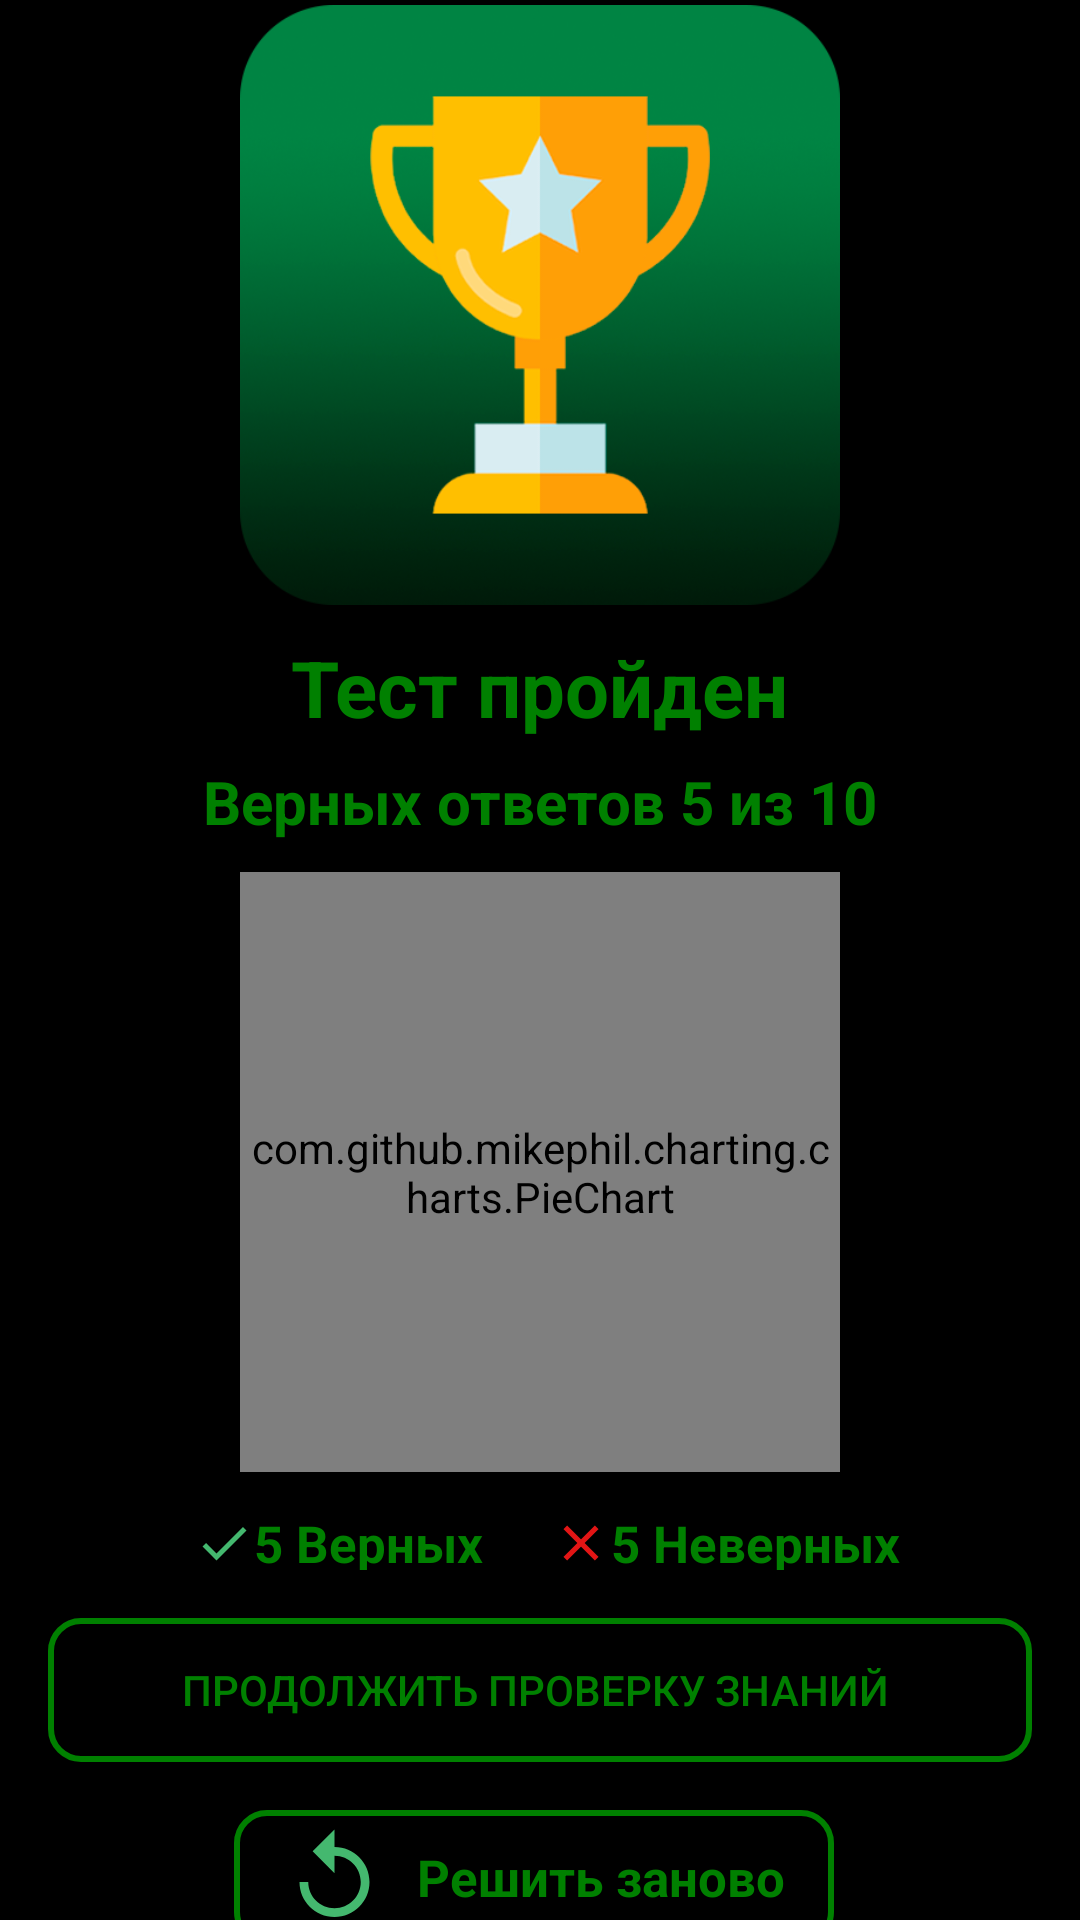

Reconstruct the res/layout file that produces this screen, plus the resources it refers to.
<!-- AndroidManifest.xml: application theme Theme.AndroidMessenger -->
<!-- res/layout/fragment_result.xml -->
<?xml version="1.0" encoding="utf-8"?>
<LinearLayout xmlns:android="http://schemas.android.com/apk/res/android"
    xmlns:app="http://schemas.android.com/apk/res-auto"
    xmlns:tools="http://schemas.android.com/tools"
    android:layout_width="match_parent"
    android:layout_height="match_parent"
    tools:context=".ResultFragment"
    android:orientation="vertical"
    android:background="@color/black">

    <LinearLayout
        android:layout_width="match_parent"
        android:layout_height="match_parent"
        android:gravity="center"
        android:orientation="vertical">

        <ImageView
            android:layout_marginTop="10dp"
            android:id="@+id/imageView"
            android:layout_width="200dp"
            android:layout_height="200dp"
            android:src="@drawable/unnamed" />
        <TextView
            android:layout_marginTop="10dp"
            android:layout_width="wrap_content"
            android:layout_height="wrap_content"
            android:text="Тест пройден"
            android:textSize="26dp"
            android:textColor="@color/green"
            android:textStyle="bold"/>
        <TextView
            android:id="@+id/score"
            android:layout_marginTop="7dp"
            android:layout_width="wrap_content"
            android:layout_height="wrap_content"
            android:text="Верных ответов 5 из 10"
            android:textSize="20dp"
            android:textColor="@color/green"
            android:textStyle="bold"/>
        <com.github.mikephil.charting.charts.PieChart
            android:layout_marginTop="10dp"
            android:id="@+id/pieChart"
            android:layout_width="200dp"
            android:layout_height="200dp" />
        <androidx.constraintlayout.widget.ConstraintLayout
            android:layout_marginTop="5dp"
            android:layout_width="match_parent"
            android:layout_height="wrap_content">

            <LinearLayout
                android:id="@+id/linearLayout2"
                android:layout_width="wrap_content"
                android:layout_height="wrap_content"
                android:layout_marginStart="60dp"
                android:layout_marginEnd="20dp"
                android:gravity="center_vertical"
                android:orientation="horizontal"
                app:layout_constraintEnd_toStartOf="@+id/linearLayout3"
                app:layout_constraintHorizontal_bias="0.638"
                app:layout_constraintStart_toStartOf="parent"
                app:layout_constraintTop_toTopOf="parent"
                tools:ignore="MissingConstraints">

                <ImageView
                    android:layout_width="20dp"
                    android:layout_height="20dp"
                    android:layout_marginTop="5dp"
                    android:src="@drawable/baseline_check_24" />

                <TextView
                    android:id="@+id/correct"
                    android:layout_width="wrap_content"
                    android:layout_height="wrap_content"
                    android:layout_marginTop="5dp"
                    android:text="5 Верных"
                    android:textColor="@color/green"
                    android:textSize="17dp"
                    android:textStyle="bold" />

            </LinearLayout>

            <LinearLayout
                android:id="@+id/linearLayout3"
                android:layout_width="wrap_content"
                android:layout_height="wrap_content"
                android:layout_marginEnd="60dp"
                android:gravity="center_vertical"
                android:orientation="horizontal"
                app:layout_constraintEnd_toEndOf="parent"
                tools:ignore="MissingConstraints"
                tools:layout_editor_absoluteY="0dp">

                <ImageView
                    android:layout_width="20dp"
                    android:layout_height="20dp"
                    android:layout_marginTop="5dp"
                    android:src="@drawable/baseline_close_24" />

                <TextView
                    android:id="@+id/incorrect"
                    android:layout_width="wrap_content"
                    android:layout_height="wrap_content"
                    android:layout_marginTop="5dp"
                    android:text="5 Неверных"
                    android:textColor="@color/green"
                    android:textSize="17dp"
                    android:textStyle="bold" />

            </LinearLayout>
        </androidx.constraintlayout.widget.ConstraintLayout>



<androidx.appcompat.widget.AppCompatButton
    android:id="@+id/exploreBtn"
    android:layout_marginTop="30dp"
    android:layout_width="match_parent"
    android:layout_height="wrap_content"
    android:background="@drawable/search_bkg2"
    android:text="Продолжить проверку знаний "
    android:textColor="@color/green"
    android:layout_margin="16dp"/>

        <LinearLayout
            android:id="@+id/replay"
            android:background="@drawable/search_bkg2"
            android:layout_width="200dp"
            android:layout_height="45dp"
            android:layout_marginStart="90dp"
            android:layout_marginEnd="92dp"
            android:gravity="center"
            android:orientation="horizontal"
            app:layout_constraintEnd_toEndOf="parent"
            tools:layout_editor_absoluteY="0dp"
            tools:ignore="MissingConstraints">

            <ImageView
                android:layout_width="35dp"
                android:layout_height="35dp"
                android:src="@drawable/baseline_replay_24" />

            <TextView
                android:layout_marginLeft="10dp"
                android:layout_width="wrap_content"
                android:layout_height="wrap_content"
                android:text="Решить заново"
                android:textColor="@color/green"
                android:textSize="17dp"
                android:textStyle="bold" />

        </LinearLayout>
    </LinearLayout>
    </LinearLayout>
<!-- resources referenced by this layout -->
<resources>
  <color name="black">#FF000000</color>
  <color name="green">#008000</color>
  <!-- drawable baseline_check_24 (drawable) -->
  <vector android:height="24dp" android:tint="#44B86F"
      android:viewportHeight="24" android:viewportWidth="24"
      android:width="24dp" xmlns:android="http://schemas.android.com/apk/res/android">
      <path android:fillColor="@android:color/white" android:pathData="M9,16.17L4.83,12l-1.42,1.41L9,19 21,7l-1.41,-1.41z"/>
  </vector>
  <!-- drawable baseline_close_24 (drawable) -->
  <vector android:height="24dp" android:tint="#E31515"
      android:viewportHeight="24" android:viewportWidth="24"
      android:width="24dp" xmlns:android="http://schemas.android.com/apk/res/android">
      <path android:fillColor="@android:color/white" android:pathData="M19,6.41L17.59,5 12,10.59 6.41,5 5,6.41 10.59,12 5,17.59 6.41,19 12,13.41 17.59,19 19,17.59 13.41,12z"/>
  </vector>
  <!-- drawable baseline_replay_24 (drawable) -->
  <vector android:height="24dp" android:tint="#44B86F"
      android:viewportHeight="24" android:viewportWidth="24"
      android:width="24dp" xmlns:android="http://schemas.android.com/apk/res/android">
      <path android:fillColor="@android:color/white" android:pathData="M12,5V1L7,6l5,5V7c3.31,0 6,2.69 6,6s-2.69,6 -6,6 -6,-2.69 -6,-6H4c0,4.42 3.58,8 8,8s8,-3.58 8,-8 -3.58,-8 -8,-8z"/>
  </vector>
  <!-- drawable search_bkg2 (drawable) -->
  <?xml version="1.0" encoding="utf-8"?>
  <shape
      xmlns:android="http://schemas.android.com/apk/res/android"
      android:shape="rectangle"
      >
      <corners
          android:radius="10dp"
          />
      <stroke
          android:color="@color/green"
          android:width="2dp"/>
      <gradient
          android:endColor="@color/black"
          android:centerColor="@color/black"
          android:startColor="@color/black"/>
  </shape>
  <!-- drawable unnamed: png bitmap (drawable, 147486 bytes) -->
  <style name="Theme.AndroidMessenger" parent="Base.Theme.AndroidMessenger" />
  <style name="Base.Theme.AndroidMessenger" parent="Theme.Material3.DayNight.NoActionBar">
          <item name="android:textColorHint">@color/green</item>
          <item name="android:editTextColor">@color/green</item>
          <item name="android:statusBarColor">@color/green</item>
          <item name="android:navigationBarColor">@color/green</item>
          
          
      </style>
</resources>
